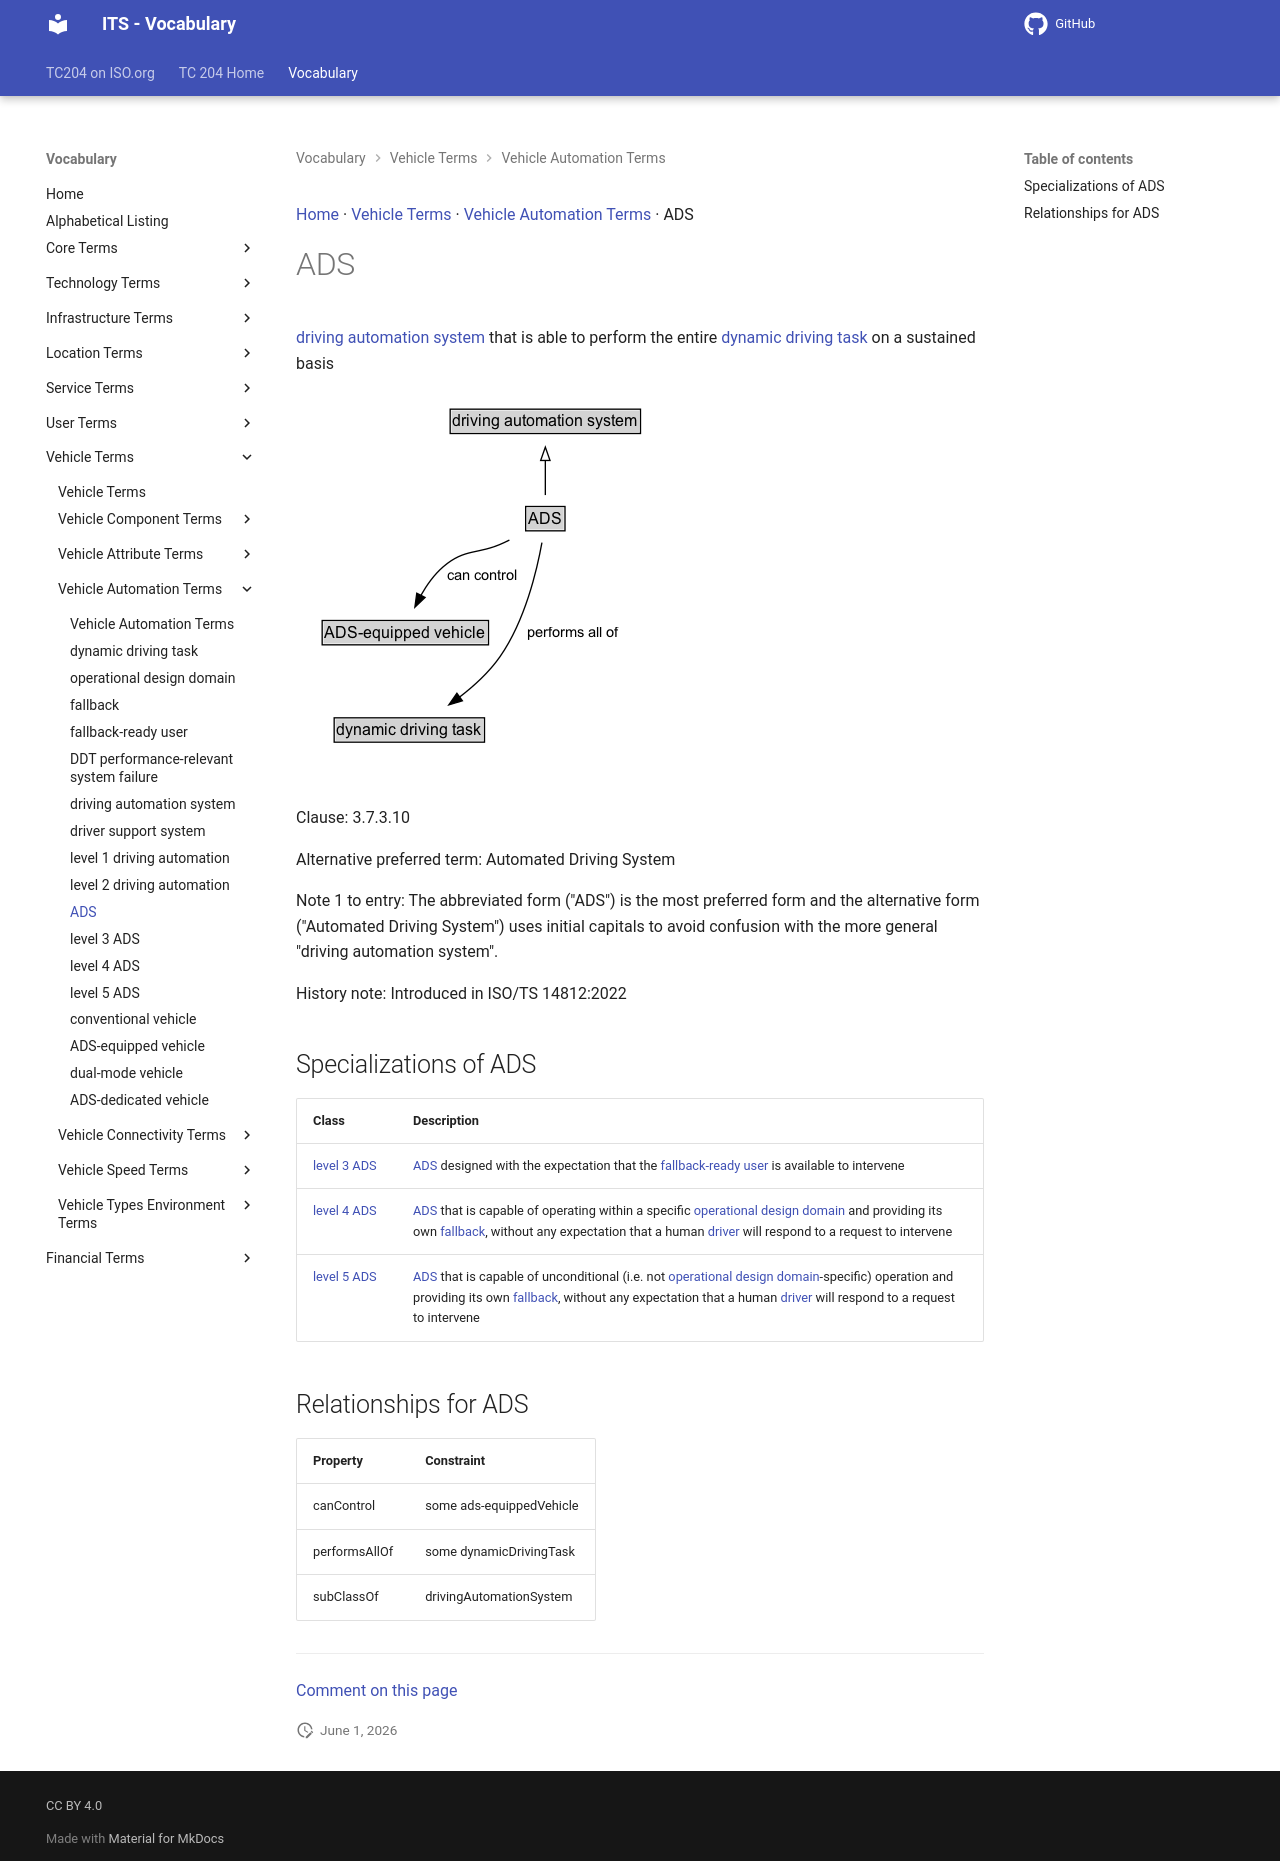

repository: ISO-TC204/iso14812 · page: v1.1.2-alpha.4/terms/ADS/index.html · generator: mkdocs

[Home](../index.md) · [Vehicle Terms](groups/Vehicle Terms.md) · [Vehicle Automation Terms](patterns/Vehicle Automation Terms.md) · ADS

# ADS

<div class="draft4-watermark" aria-hidden="true"></div>

[driving automation system](driving automation system.md) that is able to perform the entire [dynamic driving task](dynamic driving task.md) on a sustained basis

<object type="image/svg+xml" data="../../diagrams/ADS.dot.svg">
    <img alt="ADS Diagram" src="../../diagrams/ADS.dot.png" /> <!-- Fallback for non-SVG browsers -->
</object>

Clause: 3.7.3.10

Alternative preferred term: Automated Driving System

Note 1 to entry: The abbreviated form ("ADS") is the most preferred form and the alternative form ("Automated Driving System") uses initial capitals to avoid confusion with the more general "driving automation system".

History note: Introduced in ISO/TS 14812:2022

## Specializations of ADS

| Class | Description |
| --- | --- |
| [level 3 ADS](level 3 ADS.md) | [ADS](ADS.md) designed with the expectation that the [fallback-ready user](fallback-ready user.md) is available to intervene |
| [level 4 ADS](level 4 ADS.md) | [ADS](ADS.md) that is capable of operating within a specific [operational design domain](operational design domain.md) and providing its own [fallback](fallback.md), without any expectation that a human [driver](driver.md) will respond to a request to intervene |
| [level 5 ADS](level 5 ADS.md) | [ADS](ADS.md) that is capable of unconditional (i.e. not [operational design domain](operational design domain.md)-specific) operation and providing its own [fallback](fallback.md), without any expectation that a human [driver](driver.md) will respond to a request to intervene |

## Relationships for ADS

| Property | Constraint |
| --- | --- |
| canControl | some ads-equippedVehicle |
| performsAllOf | some dynamicDrivingTask |
| subClassOf | drivingAutomationSystem |


---

[Comment on this page](https://github.com/ISO-TC204/iso14812/issues/new?template=page-feedback.yml&title=%5BPage+feedback%5D+ADS&page-title=ADS&page-path=terms%2FADS.md)
